Photos from the image-classification dataset "Split_DATASHEET_N_G_DR_Kelompok3" in the GitHub repository antonwijayacakra/Datasheet-fundus-STQ-with-AI-. Its 2 classes are: glaucoma, normal.

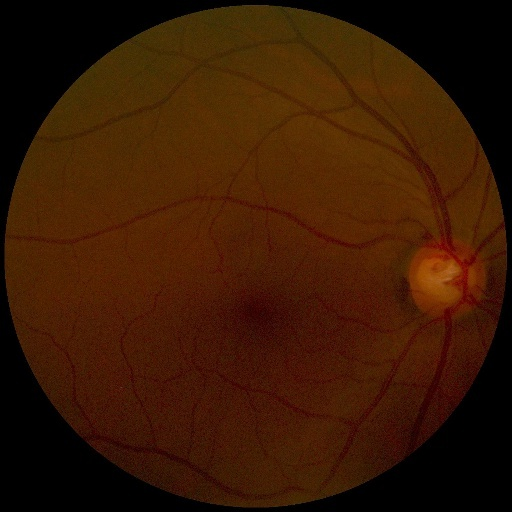
Label: normal

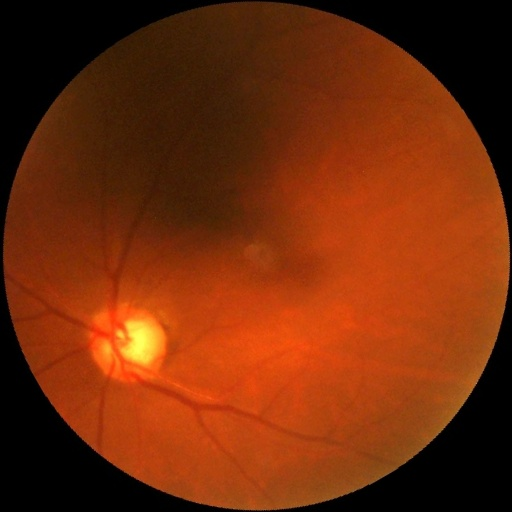
Label: glaucoma

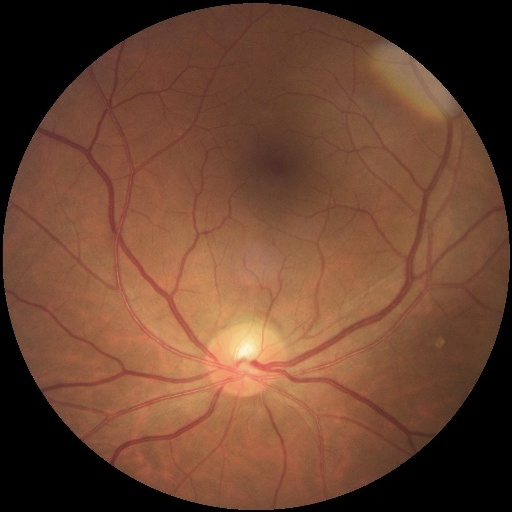
Label: normal

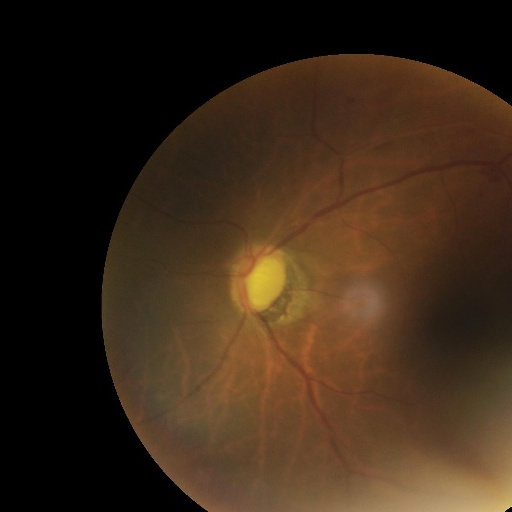
Label: glaucoma

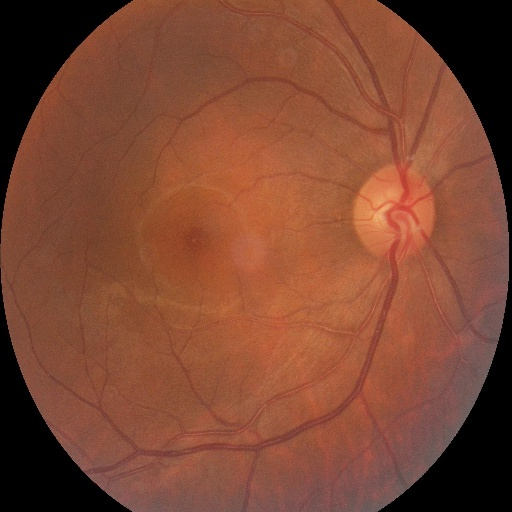
Label: normal

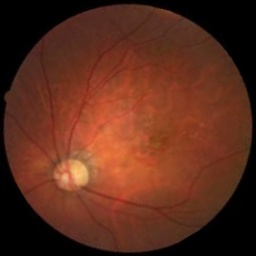
Label: glaucoma
